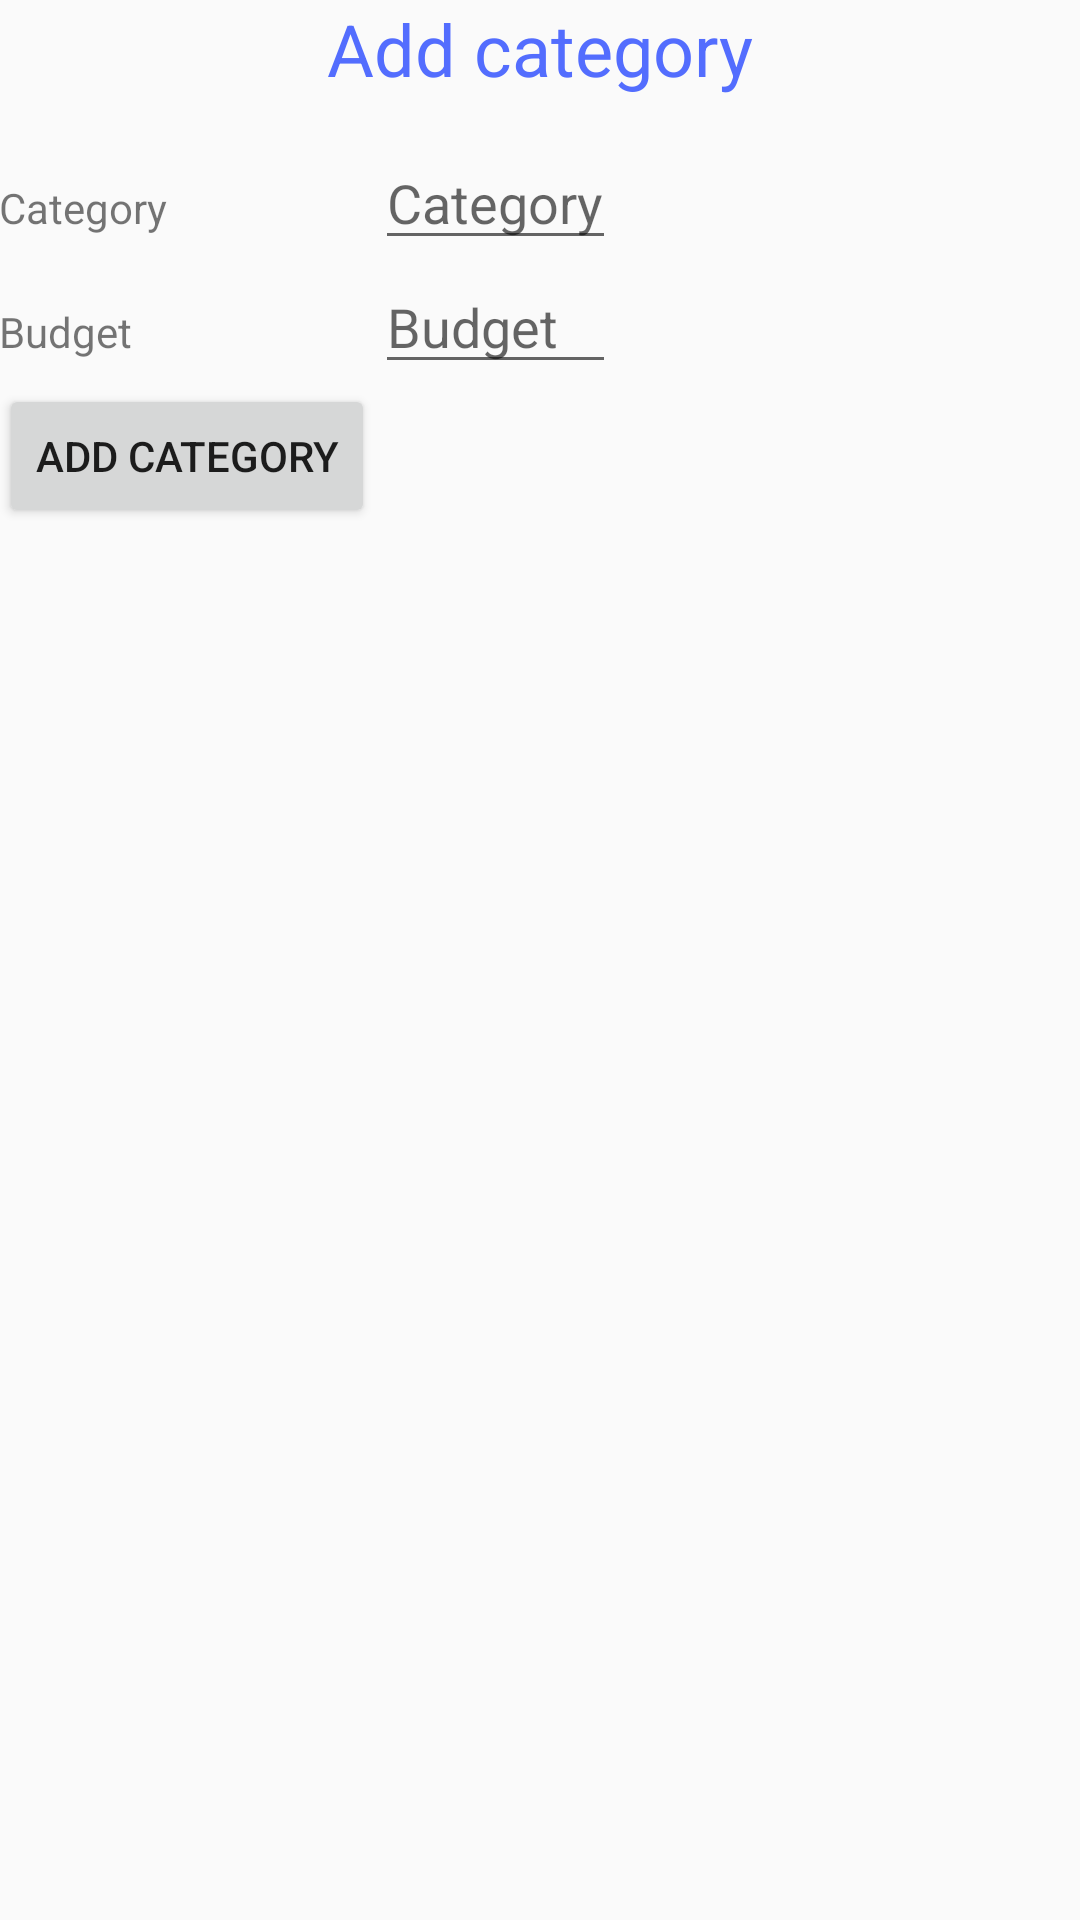

This screen was rendered from an Android layout file. Write that file and the resources it references.
<!-- AndroidManifest.xml: application theme AppTheme -->
<!-- res/layout/activity_alta_categoria.xml -->
<?xml version="1.0" encoding="utf-8"?>
<RelativeLayout xmlns:android="http://schemas.android.com/apk/res/android"
    xmlns:tools="http://schemas.android.com/tools"
    android:id="@+id/activity_alta_categoria"
    android:layout_width="match_parent"
    android:layout_height="match_parent"
    android:paddingBottom="@dimen/activity_vertical_margin"
    android:paddingLeft="@dimen/activity_horizontal_margin"
    android:paddingRight="@dimen/activity_horizontal_margin"
    android:paddingTop="@dimen/activity_vertical_margin"
    tools:context="bobbio.martin.a00_agendagastos.AltaCategoria">

    <TextView
        android:id="@+id/etiqueta_historial"
        android:layout_width="wrap_content"
        android:layout_height="wrap_content"
        android:text="@string/add_category"
        android:textColor="@color/accent_color"
        android:textSize="24sp"
        tools:layout_editor_absoluteX="0dp"
        tools:layout_editor_absoluteY="0dp"
        android:layout_alignParentTop="true"
        android:layout_centerHorizontal="true" />

    <TableLayout
        android:layout_width="match_parent"
        android:layout_height="match_parent"
        android:layout_below="@+id/etiqueta_historial"
        android:layout_alignParentLeft="true"
        android:layout_alignParentStart="true"
        android:layout_marginTop="13dp">


        <TableRow
            android:layout_width="match_parent"
            android:layout_height="match_parent" >

            <TextView
                android:text="@string/label_category"
                android:layout_width="wrap_content"
                android:layout_height="wrap_content"
                android:id="@+id/etiqueta_gasto" />

            <EditText
                android:layout_width="wrap_content"
                android:layout_height="wrap_content"
                android:hint="@string/label_category"
                android:id="@+id/categoria" />

        </TableRow>

        <TableRow
            android:layout_width="match_parent"
            android:layout_height="match_parent" >

            <TextView
                android:text="@string/label_badget"
                android:layout_width="wrap_content"
                android:layout_height="wrap_content"
                android:id="@+id/etiqueta_presupuesto" />

            <EditText
                android:layout_width="wrap_content"
                android:layout_height="wrap_content"
                android:hint="@string/label_badget"
                android:id="@+id/presupuesto"
                android:inputType="number"/>

        </TableRow>

        <TableRow
            android:layout_width="match_parent"
            android:layout_height="match_parent" >

            <Button
                android:text="@string/button_add_category"
                android:layout_width="wrap_content"
                android:layout_height="wrap_content"
                android:id="@+id/boton_alta"
                android:onClick="alta"/>


        </TableRow>


    </TableLayout>

</RelativeLayout>
<!-- resources referenced by this layout -->
<resources>
  <color name="accent_color">#536dfe</color>
  <string name="add_category">Add category</string>
  <string name="button_add_category">Add category</string>
  <string name="label_badget">Budget</string>
  <string name="label_category">Category</string>
  <style name="AppTheme" parent="Theme.AppCompat.Light.NoActionBar">
  
          <item name="colorPrimary">@color/color_primary</item>
          <item name="colorPrimaryDark">@color/color_primary_dark</item>
          <item name="colorAccent">@color/accent_color</item>
      </style>
  <color name="color_primary">#2196F3</color>
  <color name="color_primary_dark">#1976D2</color>
</resources>
